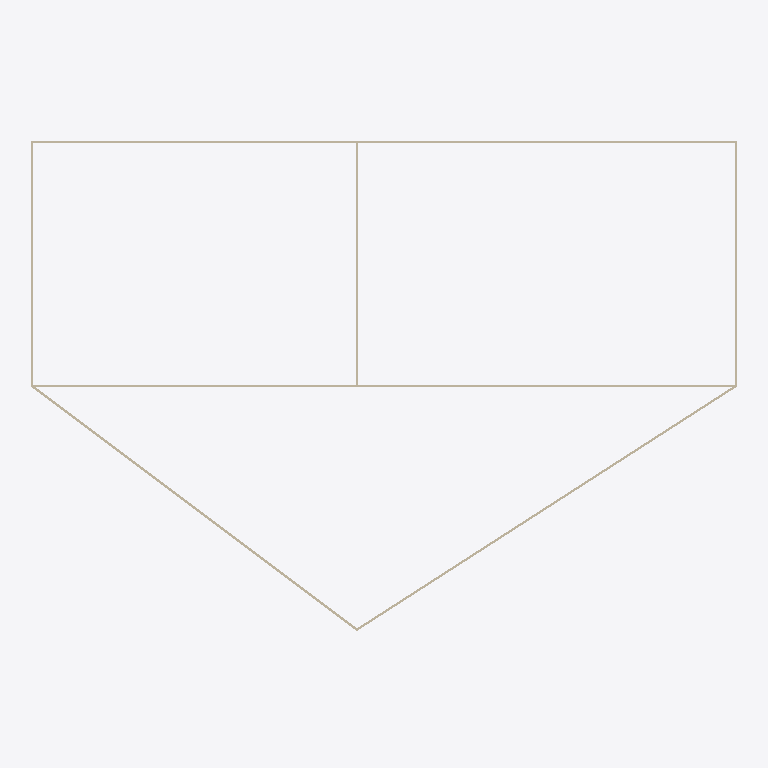
Plan cut of the same IFC building model at storey 'Level 2' (level 3.05 m, cut at 4.45 m), seen from above with north up, elements coloured by IFC class: 7 walls (beige). Cut surfaces are drawn darker.
Extent 32.0 m × 22.2 m × 9.4 m (x, y, z). Storeys (4): Level 04 - T.O. Fnd. Wall at -0.30 m; Level 1 at 0.00 m; Level 2 at 3.05 m; Roof at 6.10 m. Elements (61): 22 IfcWindow, 18 IfcDoor, 14 IfcWallStandardCase, 7 IfcColumn.

HEADER;
FILE_DESCRIPTION(('ViewDefinition [DesignTransferView_V1.0]'),'2;1');
FILE_NAME('Project Number','2018-06-02T18:26:49',(''),(''),'The EXPRESS Data Manager Version 5.02.0100.07 : 28 Aug 2013','20160225_1515(x64) - Exporter 17.0.416.0 - Alternate UI 17.12.14.0','');
FILE_SCHEMA(('IFC4'));
ENDSEC;
DATA;
#111=IFCPROJECT('1DdNriDA14cAIXiqg_9xSV',#42,'Project Number',$,$,'Project Name','Project Status',(#102),#97);
#2534=IFCSITE('1DdNriDA14cAIXiqg_9xST',#42,'Default',$,'',#2533,$,$,.ELEMENT.,$,$,$,$,$);
#126=IFCBUILDING('1DdNriDA14cAIXiqg_9xSU',#42,'',$,$,#33,$,'',.ELEMENT.,$,$,$);
#159=IFCBUILDINGSTOREY('1DdNriDA14cAIXiqf1s5rL',#42,'Level 04 - T.O. Fnd. Wall',$,$,#158,$,'Level 04 - T.O. Fnd. Wall',.ELEMENT.,-1.0);
#163=IFCBUILDINGSTOREY('1DdNriDA14cAIXiqf1s4cC',#42,'Level 1',$,$,#162,$,'Level 1',.ELEMENT.,0.0);
#169=IFCBUILDINGSTOREY('1DdNriDA14cAIXiqf1s485',#42,'Level 2',$,$,#168,$,'Level 2',.ELEMENT.,10.0);
#175=IFCBUILDINGSTOREY('1DdNriDA14cAIXiqf1s6g7',#42,'Roof',$,$,#174,$,'Roof',.ELEMENT.,20.0);
#1536=IFCWALLSTANDARDCASE('0wTiJCHdn2eP3iTHDyENcX',#42,'Basic Wall:Generic - 6" Masonry:257710',$,'Basic Wall:Generic - 6" Masonry:1841',#1514,#1532,'257710',.NOTDEFINED.);
#1452=IFCWALLSTANDARDCASE('0wTiJCHdn2eP3iTHDyENcZ',#42,'Basic Wall:Generic - 6" Masonry:257708',$,'Basic Wall:Generic - 6" Masonry:1841',#1429,#1448,'257708',.NOTDEFINED.);
#1673=IFCWALLSTANDARDCASE('0wTiJCHdn2eP3iTHDyENc_',#42,'Basic Wall:Generic - 6" Masonry:257713',$,'Basic Wall:Generic - 6" Masonry:1841',#1642,#1669,'257713',.NOTDEFINED.);
#1724=IFCWALLSTANDARDCASE('0wTiJCHdn2eP3iTHDyENcz',#42,'Basic Wall:Generic - 6" Masonry:257714',$,'Basic Wall:Generic - 6" Masonry:1841',#1695,#1720,'257714',.NOTDEFINED.);
#1494=IFCWALLSTANDARDCASE('0wTiJCHdn2eP3iTHDyENcY',#42,'Basic Wall:Generic - 6" Masonry:257709',$,'Basic Wall:Generic - 6" Masonry:1841',#1472,#1490,'257709',.NOTDEFINED.);
#1620=IFCWALLSTANDARDCASE('0wTiJCHdn2eP3iTHDyENc$',#42,'Basic Wall:Generic - 6" Masonry:257712',$,'Basic Wall:Generic - 6" Masonry:1841',#1598,#1616,'257712',.NOTDEFINED.);
#1578=IFCWALLSTANDARDCASE('0wTiJCHdn2eP3iTHDyENcW',#42,'Basic Wall:Generic - 6" Masonry:257711',$,'Basic Wall:Generic - 6" Masonry:1841',#1556,#1574,'257711',.NOTDEFINED.);
ENDSEC;